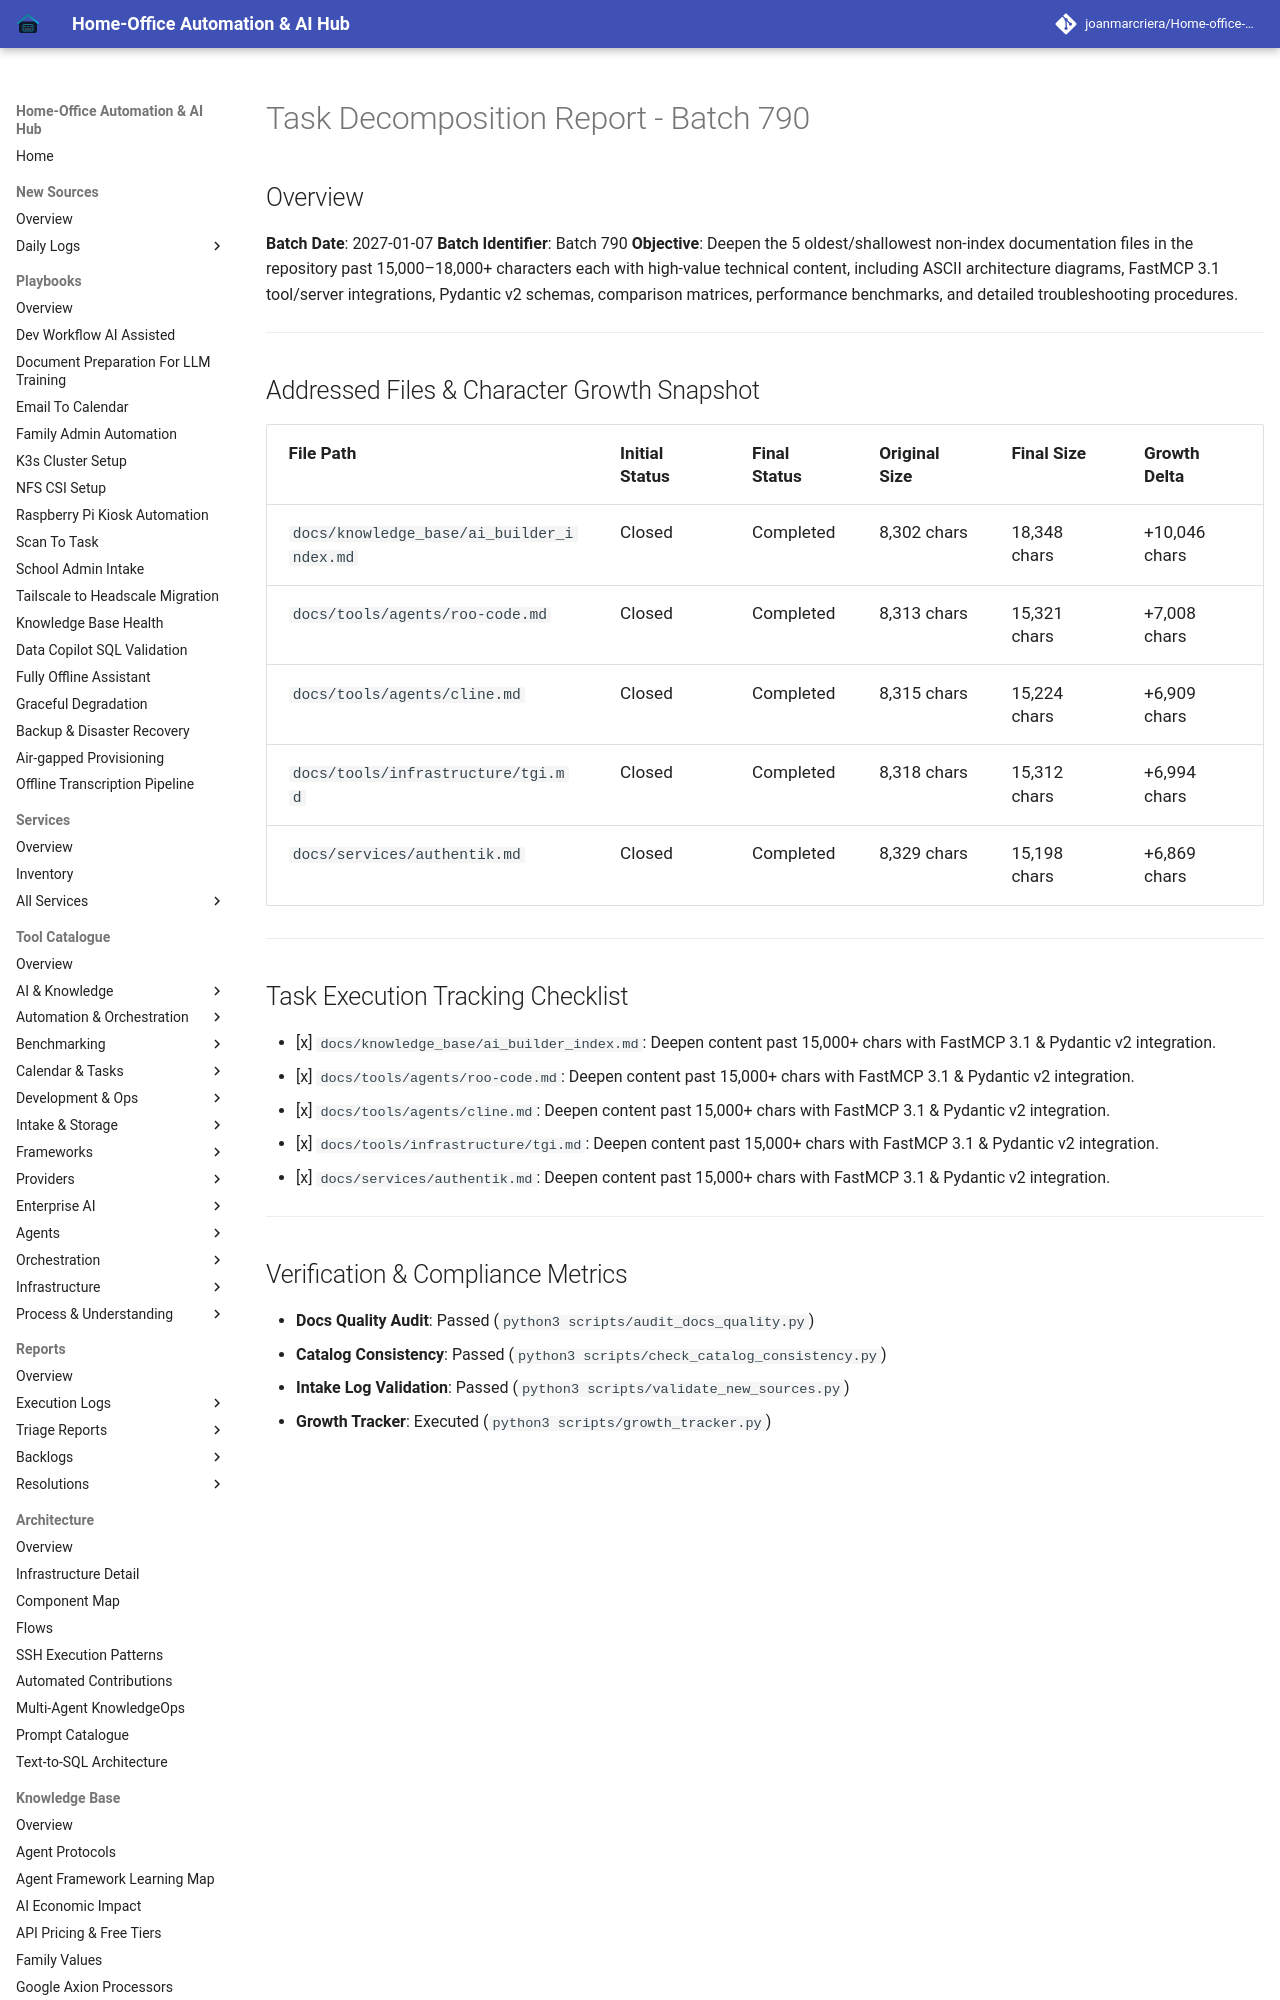

repository: joanmarcriera/Home-office-automations · page: reports/task-decomposition-batch-790/index.html · generator: mkdocs

# Task Decomposition Report - Batch 790

## Overview
**Batch Date**: 2027-01-07
**Batch Identifier**: Batch 790
**Objective**: Deepen the 5 oldest/shallowest non-index documentation files in the repository past 15,000–18,000+ characters each with high-value technical content, including ASCII architecture diagrams, FastMCP 3.1 tool/server integrations, Pydantic v2 schemas, comparison matrices, performance benchmarks, and detailed troubleshooting procedures.

---

## Addressed Files & Character Growth Snapshot

| File Path | Initial Status | Final Status | Original Size | Final Size | Growth Delta |
| :--- | :--- | :--- | :--- | :--- | :--- |
| `docs/knowledge_base/ai_builder_index.md` | Closed | Completed | 8,302 chars | 18,348 chars | +10,046 chars |
| `docs/tools/agents/roo-code.md` | Closed | Completed | 8,313 chars | 15,321 chars | +7,008 chars |
| `docs/tools/agents/cline.md` | Closed | Completed | 8,315 chars | 15,224 chars | +6,909 chars |
| `docs/tools/infrastructure/tgi.md` | Closed | Completed | 8,318 chars | 15,312 chars | +6,994 chars |
| `docs/services/authentik.md` | Closed | Completed | 8,329 chars | 15,198 chars | +6,869 chars |

---
